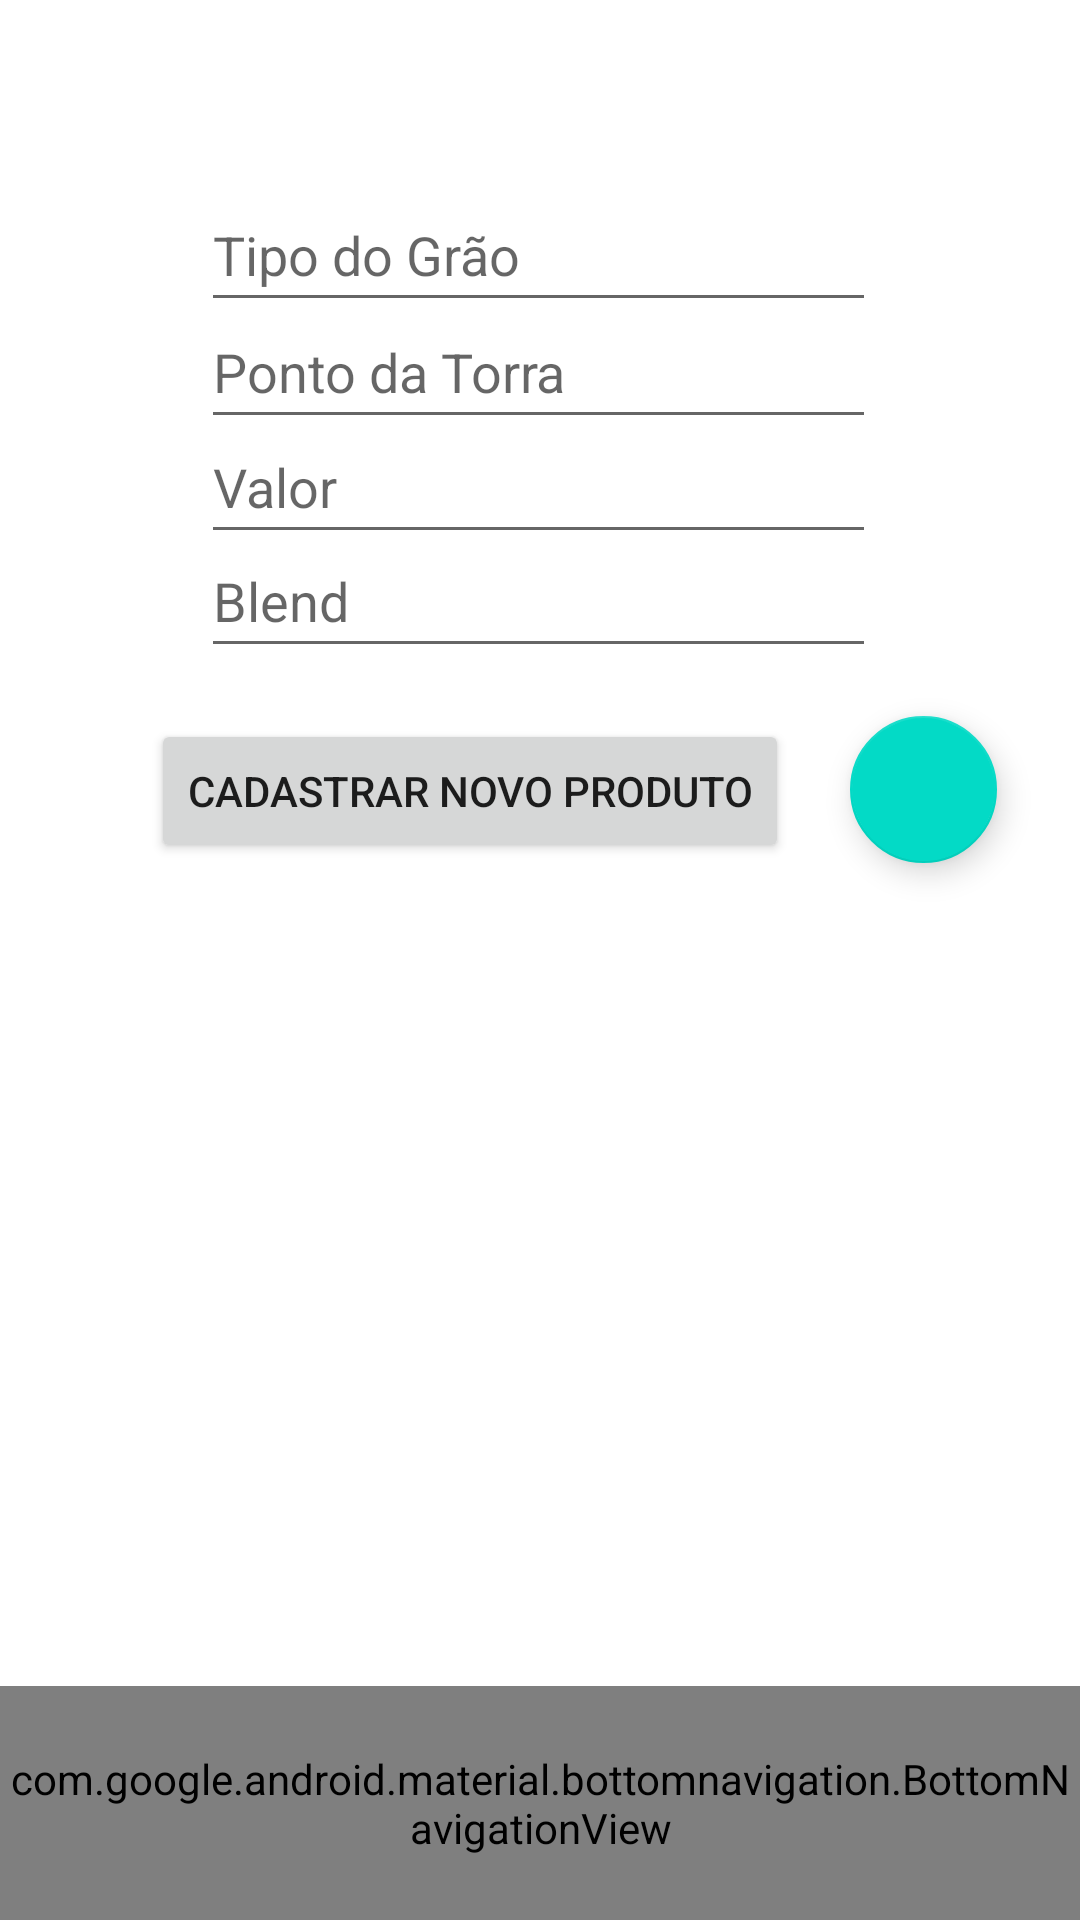

Produce the Android XML layout that renders to this screen, including the resource entries it uses.
<!-- AndroidManifest.xml: application theme Theme.TrabalhoFinal -->
<!-- res/layout/activity_tela_produtos.xml -->
<?xml version="1.0" encoding="utf-8"?>
<androidx.constraintlayout.widget.ConstraintLayout xmlns:android="http://schemas.android.com/apk/res/android"
    xmlns:app="http://schemas.android.com/apk/res-auto"
    xmlns:tools="http://schemas.android.com/tools"
    android:id="@+id/main"
    android:layout_width="match_parent"
    android:layout_height="match_parent"
    tools:context=".Tela_produtos">

    <EditText
        android:id="@+id/et_tipodograo"
        android:layout_width="225dp"
        android:layout_height="48dp"
        android:ems="10"
        android:hint="Tipo do Grão"
        android:inputType="text"
        app:layout_constraintBottom_toBottomOf="parent"
        app:layout_constraintEnd_toEndOf="parent"
        app:layout_constraintHorizontal_bias="0.497"
        app:layout_constraintStart_toStartOf="parent"
        app:layout_constraintTop_toTopOf="parent"
        app:layout_constraintVertical_bias="0.1" />

    <EditText
        android:id="@+id/et_pontodatorra"
        android:layout_width="225dp"
        android:layout_height="48dp"
        android:ems="10"
        android:hint="Ponto da Torra"
        android:inputType="text"
        app:layout_constraintBottom_toBottomOf="parent"
        app:layout_constraintEnd_toEndOf="parent"
        app:layout_constraintHorizontal_bias="0.497"
        app:layout_constraintStart_toStartOf="parent"
        app:layout_constraintTop_toTopOf="parent"
        app:layout_constraintVertical_bias="0.166" />

    <EditText
        android:id="@+id/et_valor"
        android:layout_width="225dp"
        android:layout_height="48dp"
        android:ems="10"
        android:hint="Valor"
        android:inputType="number"
        app:layout_constraintBottom_toBottomOf="parent"
        app:layout_constraintEnd_toEndOf="parent"
        app:layout_constraintHorizontal_bias="0.497"
        app:layout_constraintStart_toStartOf="parent"
        app:layout_constraintTop_toTopOf="parent"
        app:layout_constraintVertical_bias="0.231" />

    <EditText
        android:id="@+id/et_blend"
        android:layout_width="225dp"
        android:layout_height="48dp"
        android:ems="10"
        android:hint="Blend"
        android:inputType="text"
        app:layout_constraintBottom_toBottomOf="parent"
        app:layout_constraintEnd_toEndOf="parent"
        app:layout_constraintHorizontal_bias="0.497"
        app:layout_constraintStart_toStartOf="parent"
        app:layout_constraintTop_toTopOf="parent"
        app:layout_constraintVertical_bias="0.295" />

    <Button
        android:id="@+id/bt_cadastrarproduto"
        android:layout_width="wrap_content"
        android:layout_height="wrap_content"
        android:text="Cadastrar novo produto"
        app:layout_constraintBottom_toBottomOf="parent"
        app:layout_constraintEnd_toEndOf="parent"
        app:layout_constraintHorizontal_bias="0.341"
        app:layout_constraintStart_toStartOf="parent"
        app:layout_constraintTop_toTopOf="parent"
        app:layout_constraintVertical_bias="0.405" />

    <ListView
        android:id="@+id/lv_listarprodutos"
        android:layout_width="410dp"
        android:layout_height="310dp"
        app:layout_constraintBottom_toBottomOf="parent"
        app:layout_constraintEnd_toEndOf="parent"
        app:layout_constraintHorizontal_bias="0.0"
        app:layout_constraintStart_toStartOf="parent"
        app:layout_constraintTop_toTopOf="parent"
        app:layout_constraintVertical_bias="0.814" />

    <com.google.android.material.floatingactionbutton.FloatingActionButton
        android:id="@+id/fa_editarprodutos"
        android:layout_width="50dp"
        android:layout_height="49dp"
        android:clickable="true"
        app:layout_constraintBottom_toBottomOf="parent"
        app:layout_constraintEnd_toEndOf="parent"
        app:layout_constraintHorizontal_bias="0.911"
        app:layout_constraintStart_toStartOf="parent"
        app:layout_constraintTop_toTopOf="parent"
        app:layout_constraintVertical_bias="0.404"
        app:srcCompat="@drawable/ic_edit" />

    <com.google.android.material.bottomnavigation.BottomNavigationView
        android:id="@+id/bottom_nav"
        android:layout_width="match_parent"
        android:layout_height="78dp"
        app:itemPaddingBottom="12dp"
        app:itemPaddingTop="12dp"
        app:layout_constraintBottom_toBottomOf="parent"
        app:layout_constraintEnd_toEndOf="parent"
        app:layout_constraintHorizontal_bias="0.0"
        app:layout_constraintStart_toStartOf="parent"
        app:labelVisibilityMode="labeled"
        app:menu="@menu/bottom_navbar" />

</androidx.constraintlayout.widget.ConstraintLayout>
<!-- resources referenced by this layout -->
<resources>
  <!-- drawable ic_edit: webp bitmap (mipmap-hdpi, 2574 bytes) -->
  <style name="Theme.TrabalhoFinal" parent="Theme.MaterialComponents.DayNight.NoActionBar">
          <item name="colorPrimary">#964B00</item>
      </style>
</resources>
